Labelled photos from "data3", an image-classification folder in An-Shan/Bag-recognition-with-VGG16. The possible labels are: backpack, bucket bag, duffle bag, fanny pack, luggage, messenger bag, saddle bag, satchel, sleeping bag, tote bag.

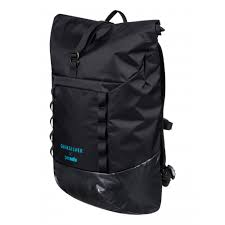
Label: backpack

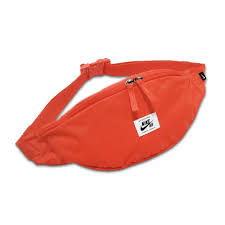
Label: fanny pack

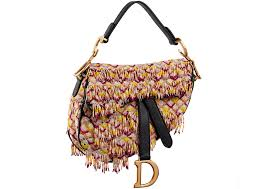
Label: saddle bag

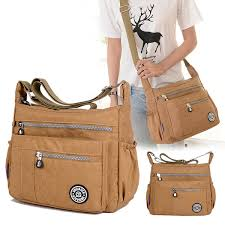
Label: messenger bag

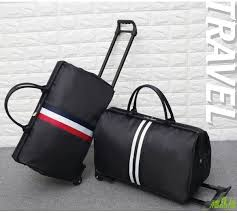
Label: duffle bag

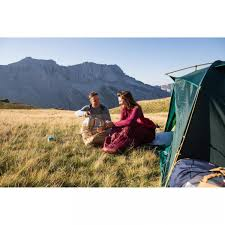
Label: sleeping bag
